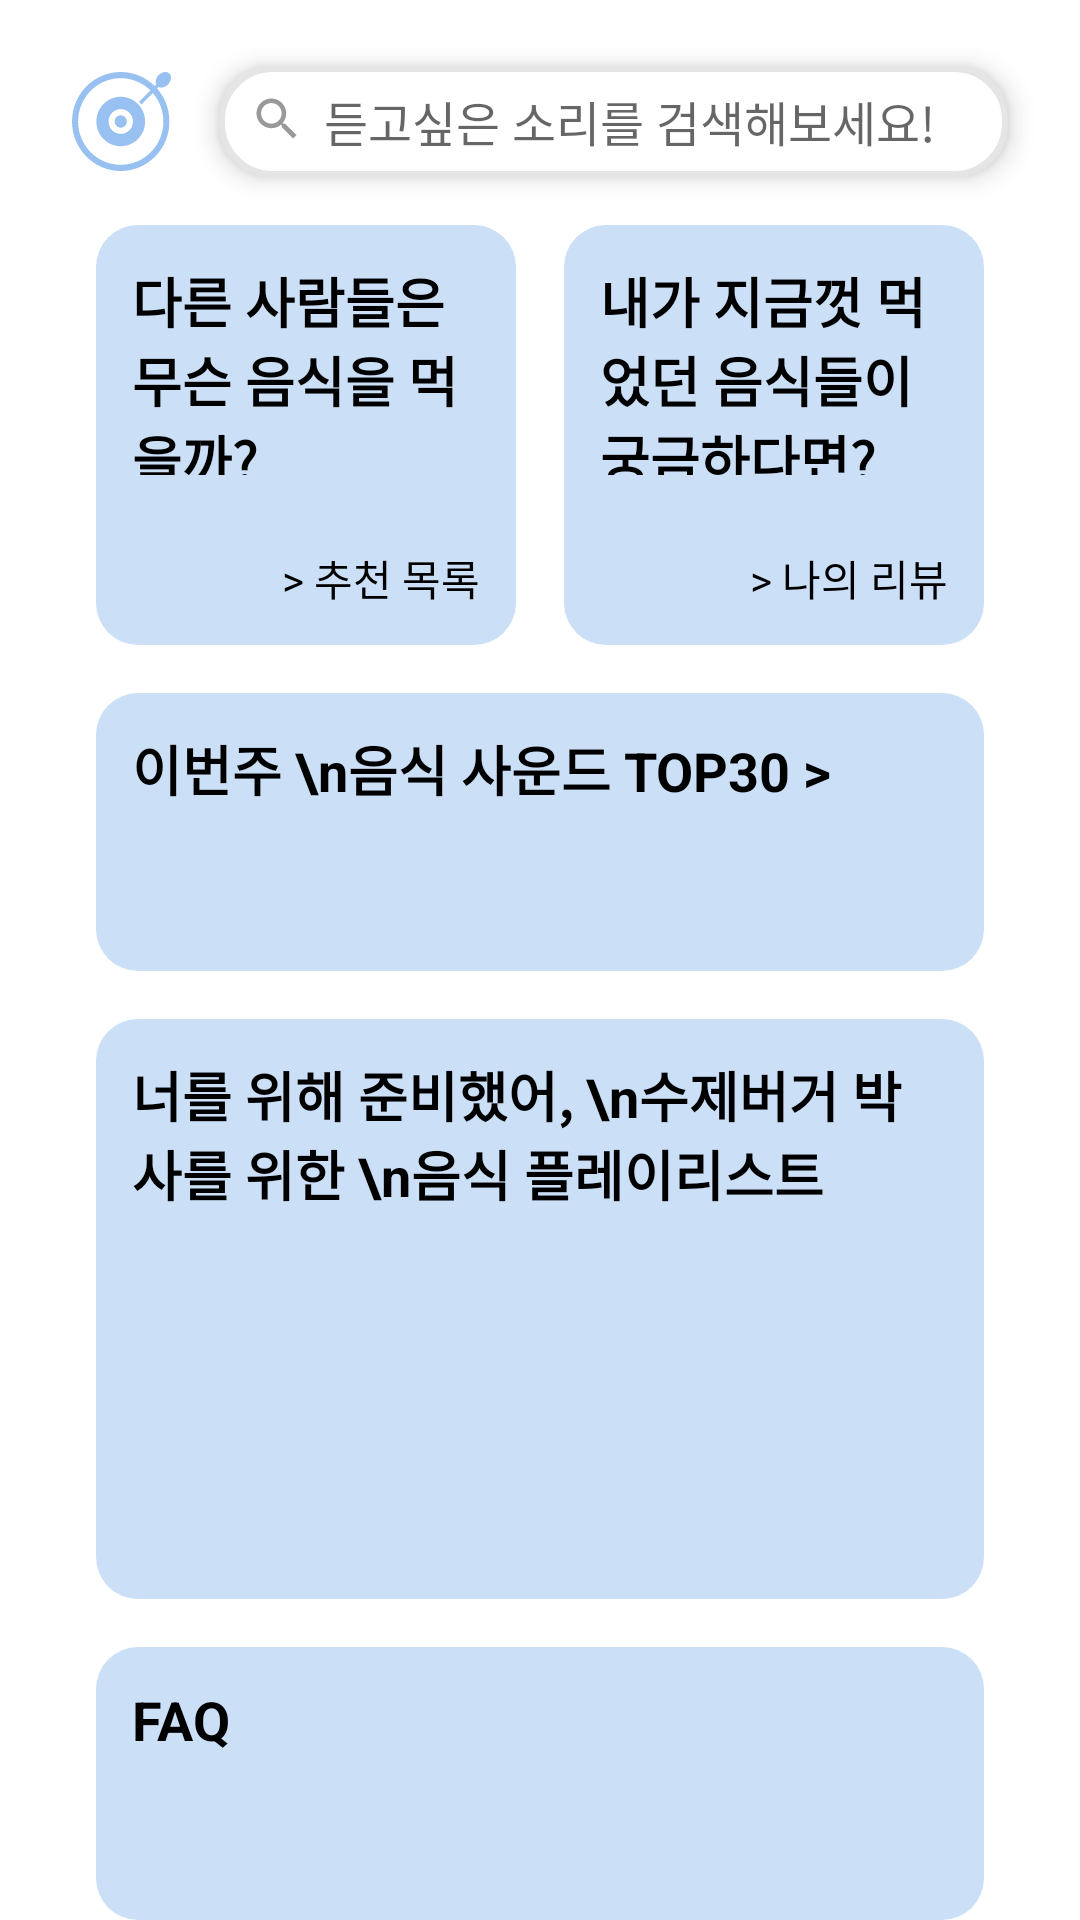

Produce the Android XML layout that renders to this screen, including the resource entries it uses.
<!-- AndroidManifest.xml: application theme Theme.OMealJoMeal -->
<!-- res/layout/fragment_home.xml -->
<?xml version="1.0" encoding="utf-8"?>
<androidx.constraintlayout.widget.ConstraintLayout xmlns:android="http://schemas.android.com/apk/res/android"
    xmlns:app="http://schemas.android.com/apk/res-auto"
    xmlns:tools="http://schemas.android.com/tools"
    android:layout_width="match_parent"
    android:layout_height="match_parent"
    tools:context=".HomeFragment">

    <ImageView
        android:id="@+id/imageIcon"
        android:layout_width="wrap_content"
        android:layout_height="wrap_content"
        android:layout_marginStart="24dp"
        android:layout_marginTop="24dp"
        android:layout_marginEnd="16dp"
        android:src="@drawable/ic_app_logo"
        app:layout_constraintEnd_toStartOf="@+id/topLayout"
        app:layout_constraintStart_toStartOf="parent"
        app:layout_constraintTop_toTopOf="parent" />

    <LinearLayout
        android:id="@+id/topLayout"
        android:layout_width="0dp"
        android:layout_height="37dp"
        android:layout_marginTop="22dp"
        android:layout_marginEnd="24dp"
        android:background="@drawable/home_searchview_background"
        android:elevation="5dp"
        android:gravity="center_vertical"
        android:orientation="horizontal"
        app:layout_constraintEnd_toEndOf="parent"
        app:layout_constraintStart_toEndOf="@+id/imageIcon"
        app:layout_constraintTop_toTopOf="parent">

        <ImageView
            android:id="@+id/imageView9"
            android:layout_width="wrap_content"
            android:layout_height="wrap_content"
            android:layout_marginLeft="10dp"
            android:layout_marginRight="5dp"
            android:src="@drawable/ic_search_gray" />

        <EditText
            android:id="@+id/editText123"
            android:layout_width="wrap_content"
            android:layout_height="wrap_content"
            android:layout_weight="1"
            android:background="@color/none"
            android:ems="10"
            android:hint="듣고싶은 소리를 검색해보세요!"
            android:inputType="textPersonName"
            android:textSize="16sp" />
    </LinearLayout>

    <LinearLayout
        android:layout_width="0dp"
        android:layout_height="0dp"
        android:layout_marginStart="32dp"
        android:layout_marginTop="16dp"
        android:layout_marginEnd="32dp"
        android:orientation="vertical"
        app:layout_constraintBottom_toBottomOf="parent"
        app:layout_constraintEnd_toEndOf="parent"
        app:layout_constraintStart_toStartOf="parent"
        app:layout_constraintTop_toBottomOf="@+id/topLayout">

        <androidx.constraintlayout.widget.ConstraintLayout
            android:layout_width="match_parent"
            android:layout_height="wrap_content"
            android:orientation="horizontal">

            <LinearLayout
                android:id="@+id/linearLayout5"
                android:layout_width="0dp"
                android:layout_height="0dp"
                android:layout_marginLeft="8dp"
                android:background="@drawable/round_blue_layout"
                android:clickable="true"
                android:orientation="vertical"
                app:layout_constraintBottom_toBottomOf="parent"
                app:layout_constraintDimensionRatio="w,1:1"
                app:layout_constraintEnd_toEndOf="parent"
                app:layout_constraintStart_toEndOf="@+id/linearLayout4"
                app:layout_constraintTop_toTopOf="parent">

                <TextView
                    android:id="@+id/textView3"
                    android:layout_width="match_parent"
                    android:layout_height="wrap_content"
                    android:layout_margin="12dp"
                    android:layout_weight="1"
                    android:text="내가 지금껏 먹었던 음식들이 궁금하다면?"
                    android:textColor="@color/black"
                    android:textSize="18sp"
                    android:textStyle="bold" />

                <TextView
                    android:id="@+id/textView4"
                    android:layout_width="wrap_content"
                    android:layout_height="wrap_content"
                    android:layout_gravity="bottom|right"
                    android:layout_margin="12dp"
                    android:text="> 나의 리뷰"
                    android:textColor="@color/black" />
            </LinearLayout>

            <LinearLayout
                android:id="@+id/linearLayout4"
                android:layout_width="0dp"
                android:layout_height="0dp"
                android:layout_marginRight="8dp"
                android:background="@drawable/round_blue_layout"
                android:clickable="true"
                android:orientation="vertical"
                app:layout_constraintBottom_toBottomOf="parent"
                app:layout_constraintDimensionRatio="w,1:1"
                app:layout_constraintEnd_toStartOf="@+id/linearLayout5"
                app:layout_constraintStart_toStartOf="parent"
                app:layout_constraintTop_toTopOf="parent">

                <TextView
                    android:id="@+id/textView"
                    android:layout_width="match_parent"
                    android:layout_height="wrap_content"
                    android:layout_gravity="top|left"
                    android:layout_margin="12dp"
                    android:layout_weight="1"
                    android:text="다른 사람들은 무슨 음식을 먹을까?"
                    android:textColor="@color/black"
                    android:textSize="18sp"
                    android:textStyle="bold" />

                <TextView
                    android:id="@+id/textView2"
                    android:layout_width="wrap_content"
                    android:layout_height="wrap_content"
                    android:layout_gravity="bottom|right"
                    android:layout_margin="12dp"
                    android:text="> 추천 목록"
                    android:textColor="@color/black" />
            </LinearLayout>

        </androidx.constraintlayout.widget.ConstraintLayout>

        <TextView
            android:id="@+id/textView28"
            android:layout_width="match_parent"
            android:layout_height="wrap_content"
            android:layout_marginTop="16dp"
            android:layout_weight="2"
            android:background="@drawable/round_blue_layout"
            android:clickable="true"
            android:minLines="2"
            android:padding="12dp"
            android:text="이번주 \n음식 사운드 TOP30 >"
            android:textColor="@color/black"
            android:textSize="18sp"
            android:textStyle="bold" />

        <TextView
            android:id="@+id/textView30"
            android:layout_width="match_parent"
            android:layout_height="wrap_content"
            android:layout_marginTop="16dp"
            android:layout_weight="5"
            android:background="@drawable/round_blue_layout"
            android:clickable="true"
            android:minLines="5"
            android:padding="12dp"
            android:text="너를 위해 준비했어, \n수제버거 박사를 위한 \n음식 플레이리스트"
            android:textColor="@color/black"
            android:textSize="18sp"
            android:textStyle="bold" />

        <TextView
            android:id="@+id/textView29"
            android:layout_width="match_parent"
            android:layout_height="wrap_content"
            android:layout_marginTop="16dp"
            android:layout_weight="2"
            android:background="@drawable/round_blue_layout"
            android:clickable="true"
            android:minLines="2"
            android:padding="12dp"
            android:text="FAQ"
            android:textColor="@color/black"
            android:textSize="18sp"
            android:textStyle="bold" />
    </LinearLayout>

</androidx.constraintlayout.widget.ConstraintLayout>
<!-- resources referenced by this layout -->
<resources>
  <color name="black">#FF000000</color>
  <color name="none">#00000000</color>
  <!-- drawable home_searchview_background (drawable) -->
  <?xml version="1.0" encoding="utf-8"?>
  <shape xmlns:android="http://schemas.android.com/apk/res/android"
      android:shape="rectangle">
      <solid android:color="@color/white"/>
      <corners android:radius="17dp"/>
      <stroke
          android:color="@color/lightgray"
          android:width="2dp" />
  </shape>
  <!-- drawable ic_app_logo: vector/xml drawable (drawable, 2410 chars, omitted) -->
  <!-- drawable ic_search_gray (drawable-v24) -->
  <vector xmlns:android="http://schemas.android.com/apk/res/android"
      android:width="20dp"
      android:height="20dp"
      android:viewportWidth="20"
      android:viewportHeight="20">
    <path
        android:pathData="M7.452,2.5C8.766,2.5 10.026,3.022 10.954,3.951C11.883,4.879 12.405,6.139 12.405,7.452C12.405,8.679 11.955,9.807 11.216,10.675L11.422,10.881H12.024L15.833,14.691L14.691,15.833L10.881,12.024V11.422L10.675,11.216C9.807,11.955 8.679,12.405 7.452,12.405C6.139,12.405 4.879,11.883 3.951,10.954C3.022,10.026 2.5,8.766 2.5,7.452C2.5,6.139 3.022,4.879 3.951,3.951C4.879,3.022 6.139,2.5 7.452,2.5ZM7.452,4.024C5.548,4.024 4.024,5.548 4.024,7.452C4.024,9.357 5.548,10.881 7.452,10.881C9.357,10.881 10.881,9.357 10.881,7.452C10.881,5.548 9.357,4.024 7.452,4.024Z"
        android:fillColor="#999999"/>
  </vector>
  <!-- drawable round_blue_layout (drawable) -->
  <?xml version="1.0" encoding="utf-8"?>
  <shape xmlns:android="http://schemas.android.com/apk/res/android"
      android:shape="rectangle">
      <solid android:color="@color/lightskyblue"/>
      <corners android:radius="14dp"/>
  </shape>
  <style name="Theme.OMealJoMeal" parent="Theme.MaterialComponents.DayNight.NoActionBar">
          
          <item name="colorPrimary">@color/skyblue</item>
          <item name="colorPrimaryVariant">@color/none</item>
          <item name="colorOnPrimary">@color/white</item>
          
          <item name="colorSecondary">@color/teal_200</item>
          <item name="colorSecondaryVariant">@color/teal_700</item>
          <item name="colorOnSecondary">@color/black</item>
          
          <item name="android:statusBarColor" tools:targetApi="l">?attr/colorPrimaryVariant</item>
          
      </style>
  <color name="white">#FFFFFFFF</color>
  <color name="lightgray">#E5E5E5</color>
  <color name="lightskyblue">#CBDFF7</color>
  <color name="skyblue">#98C1F1</color>
  <color name="teal_200">#FF03DAC5</color>
  <color name="teal_700">#FF018786</color>
</resources>
